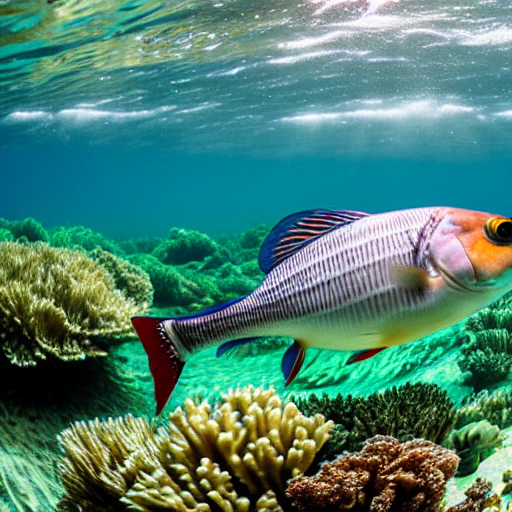
Generation parameters embedded in this image by AUTOMATIC1111 Stable Diffusion web UI or a fork of it (Forge, ...) (PNG 'parameters' text chunk):
masterpiece, best quality, an underwater "full-frame close-up photo of a fish", ("panoramic shot") white background, trending on ArtStation, hyperdetailed, beautiful
Negative prompt: framed, frames, collage, three legs, lowres, bad anatomy, bad hands, text, error, missing fingers, extra digit, fewer digits, cropped, worst quality, low quality, normal quality, jpeg artifacts, signature, watermark, username, blurry, artist name, cropped headshot, colored photo, using caravaggio, D&D trending on artstation, dark colors, 4k
Steps: 60, Sampler: DPM++ 2M Karras, CFG scale: 10, Seed: 3780875066, Size: 512x512, Model hash: 44bf0551